2-way image classification set "datasets" from GitHub (satwiksain305/SafeTread); label vocabulary: critical, healthy.

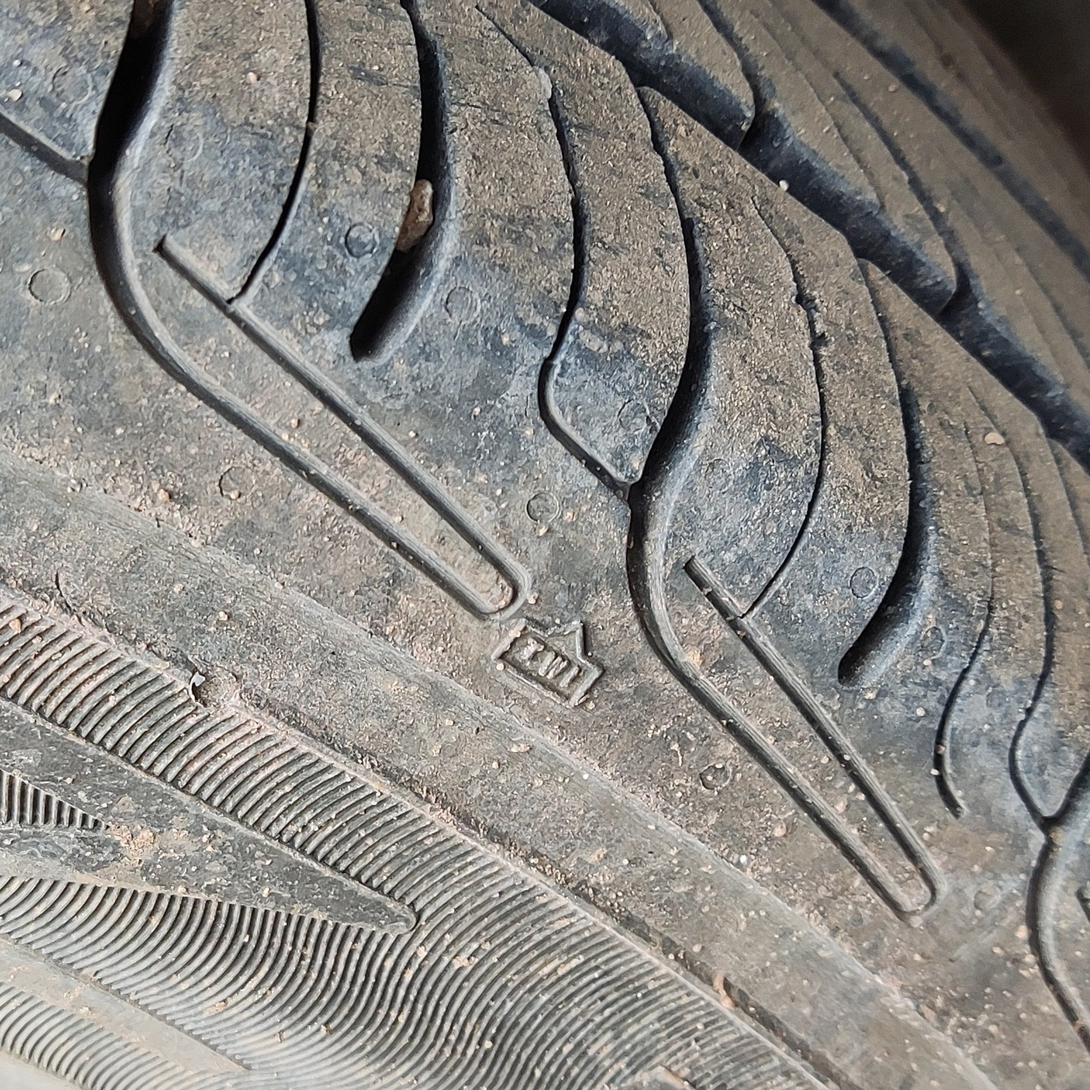
Label: healthy

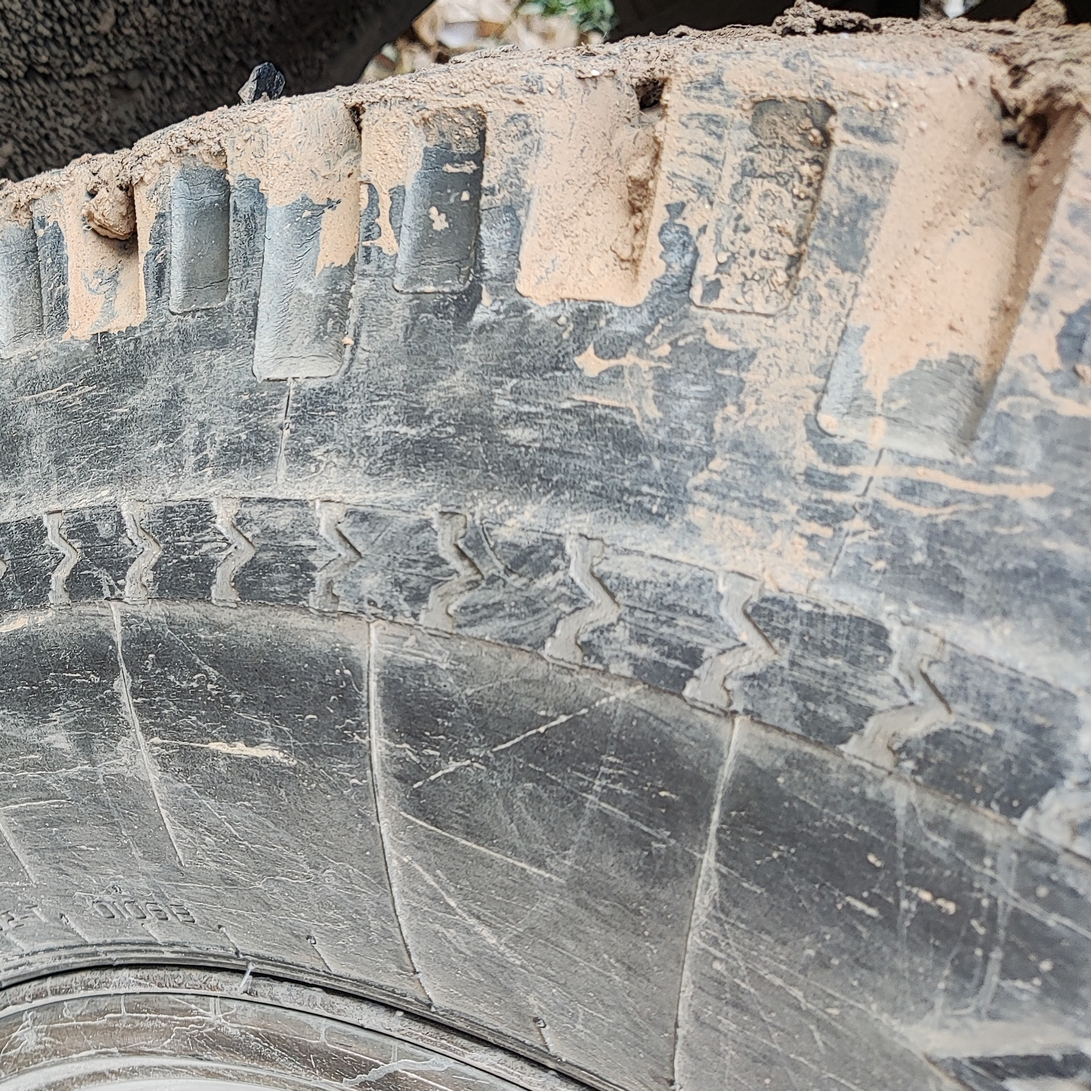
Label: healthy

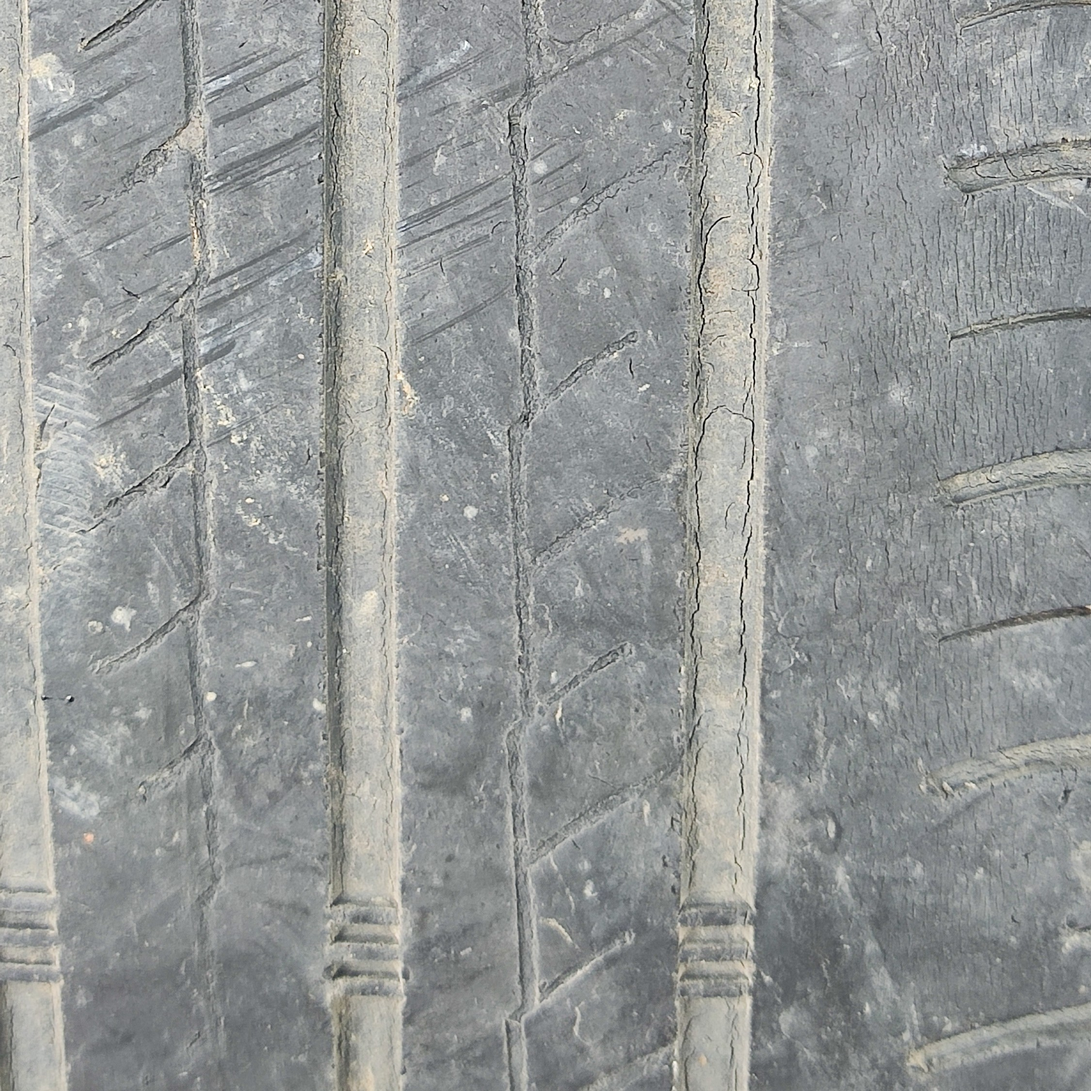
Label: critical

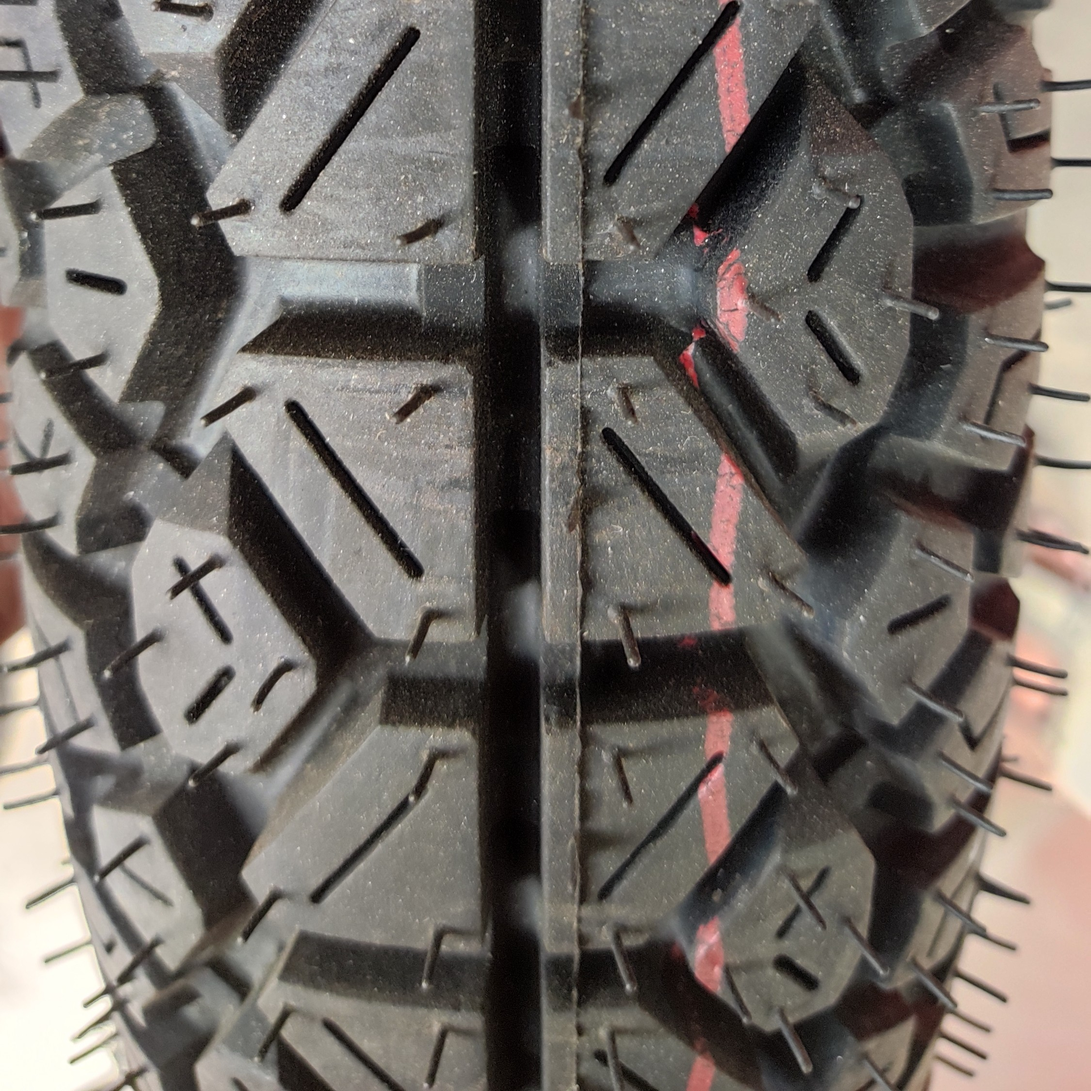
Label: healthy

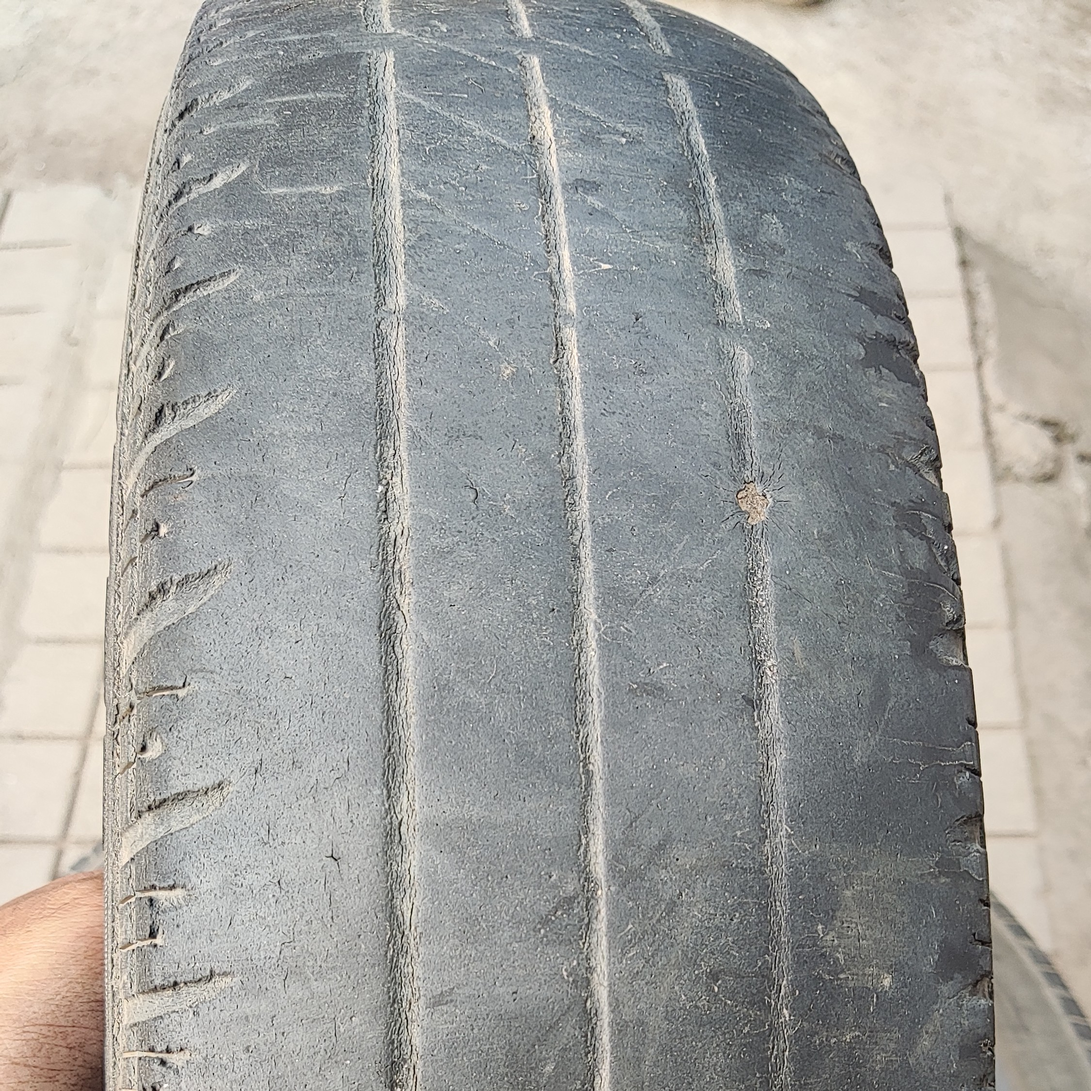
Label: critical

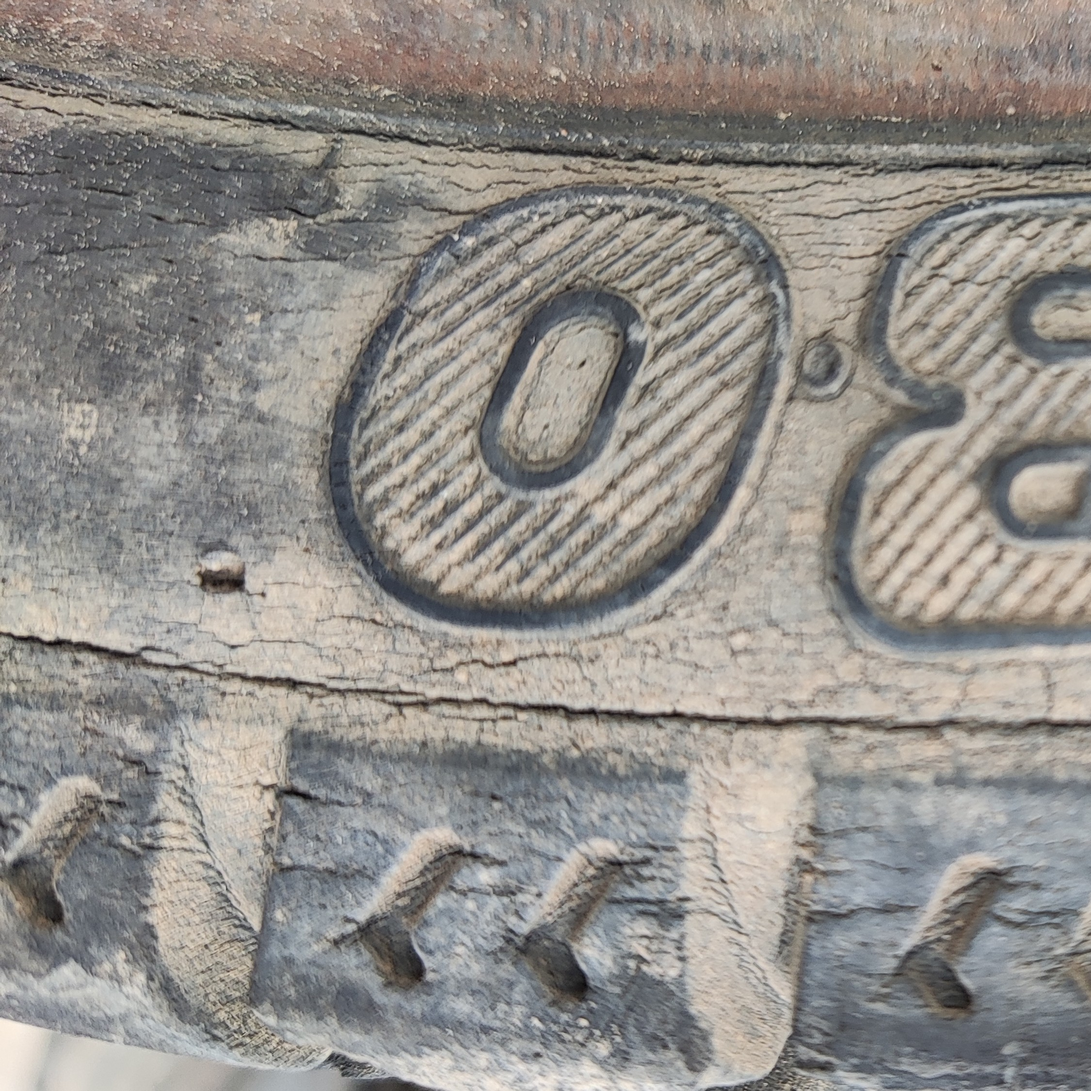
Label: critical
